Run: headless pygame with SDL's dummy video driver; simulated clock (each Clock.tick advances the game by its frame time, no real sleeping); random seed 0; keys injected as events and as key.get_pressed() state; no mouse input.
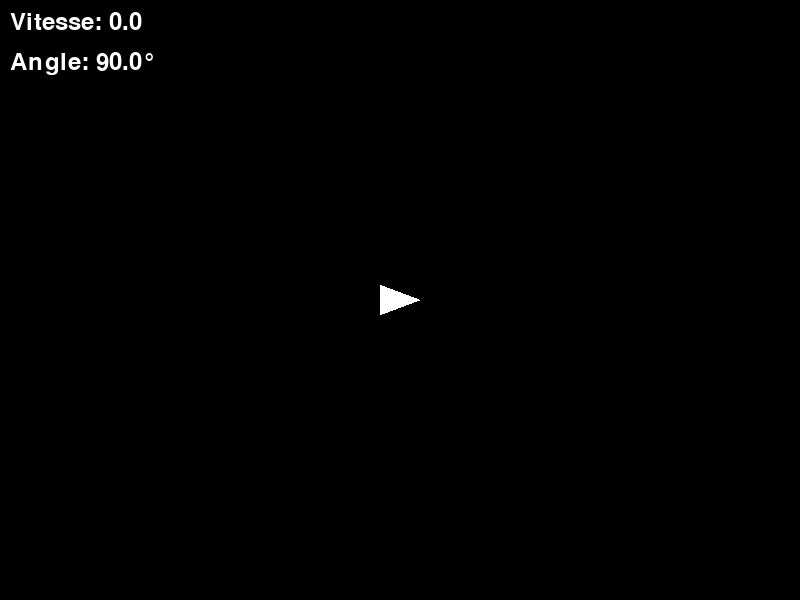
Frame 1 of 4 · flips 1–60 · no input
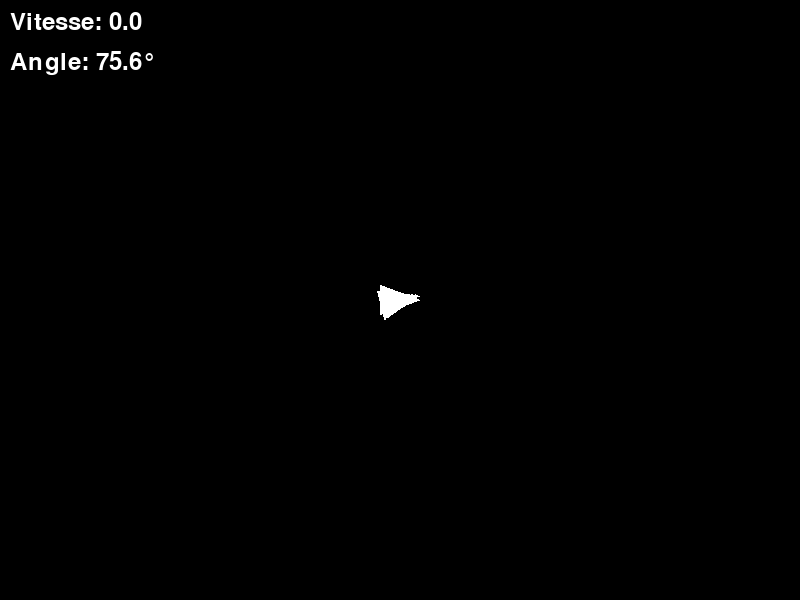
Frame 2 of 4 · flips 61–180 · tapped SPACE, RETURN · held RIGHT (→), D
Frame 3 of 4 · flips 181–300 · held DOWN (↓), S · screen unchanged from frame 2, image omitted
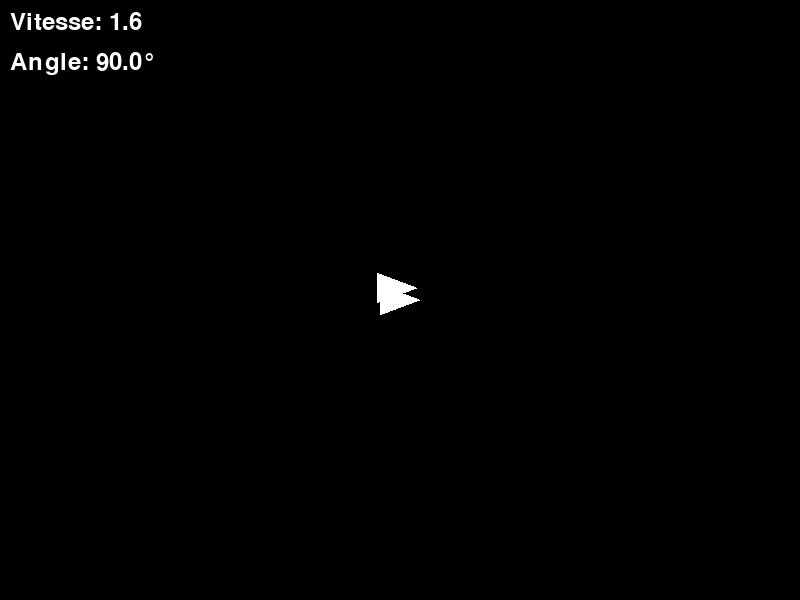
Frame 4 of 4 · flips 301–420 · held LEFT (←), A, UP (↑), W

The pygame program that drew these frames:

import pygame
import math
import sys

class ShipControls:
    def __init__(self):
        self.thrust = False
        self.brake = False
        self.turn_left = False
        self.turn_right = False

class KeyboardController:
    def get_controls(self):
        keys = pygame.key.get_pressed()
        controls = ShipControls()
        controls.thrust = keys[pygame.K_z] or keys[pygame.K_UP]
        controls.brake = keys[pygame.K_x] or keys[pygame.K_DOWN]
        controls.turn_left = keys[pygame.K_q] or keys[pygame.K_LEFT]
        controls.turn_right = keys[pygame.K_d] or keys[pygame.K_RIGHT]
        return controls

class SimpleAIController:
    """
    Contrôleur IA basique qui poursuit une cible.
    """
    def __init__(self, target_pos):
        self.target_pos = target_pos
    
    def get_controls(self, ship):
        """
        Calcule les commandes pour diriger le vaisseau vers la cible.
        """
        controls = ShipControls()
        
        # Calculer la direction vers la cible
        to_target = self.target_pos - ship.pos
        
        # Si on est proche, on arrête
        if to_target.length() < 50:
            controls.brake = True
            return controls
        
        # Calculer l'angle vers la cible
        target_angle = math.degrees(math.atan2(to_target.y, to_target.x)) + 90
        target_angle %= 360
        
        # Calculer la différence d'angle
        angle_diff = (target_angle - ship.angle + 180) % 360 - 180
        
        # Tourner vers la cible
        if angle_diff < -5:
            controls.turn_left = True
        elif angle_diff > 5:
            controls.turn_right = True
        
        # Accélérer si on pointe approximativement vers la cible
        if abs(angle_diff) < 30:
            controls.thrust = True
        
        return controls


class Ship:
    def __init__(self, name, sprite, accel, maxSpeed, drag, turnSpeed):
        self.name = name
        self.sprite = sprite
        self.acceleration = accel
        self.maxSpeed = maxSpeed
        self.drag = drag
        self.turnSpeed = turnSpeed

        # État initial
        self.pos = pygame.Vector2(400, 300)  # Centre de l'écran
        self.vel = pygame.Vector2(0, 0)
        self.angle = 90.0  # Pointé vers le haut

    def update(self, dt, controls):
        # Rotation
        if controls.turn_left:
            self.angle -= self.turnSpeed * dt
        if controls.turn_right:
            self.angle += self.turnSpeed * dt
        self.angle %= 360

        # Direction avant (conversion angle -> vecteur)
        rad = math.radians(self.angle - 90)
        forward = pygame.Vector2(math.cos(rad), math.sin(rad))

        # Propulsion
        if controls.thrust:
            self.vel += forward * self.acceleration * dt

        # Freinage
        if controls.brake:
            speed_sq = self.vel.length_squared()
            if speed_sq > 0:
                old_vel = self.vel.copy()
                brake_dir = -self.vel.normalize()
                self.vel += brake_dir * self.acceleration * dt
                # Éviter de reculer
                if self.vel.dot(old_vel) < 0:
                    self.vel = pygame.Vector2(0, 0)

        # Résistance (traînée)
        speed_sq = self.vel.length_squared()
        if self.drag > 0 and speed_sq > 0:
            drag_force = -self.vel.normalize() * (self.drag * speed_sq)
            self.vel += drag_force * dt

        # Limiteur de vitesse
        if self.vel.length() > self.maxSpeed:
            self.vel.scale_to_length(self.maxSpeed)

        # Mise à jour position
        self.pos += self.vel * dt

        # Garder le vaisseau à l'écran
        self.pos.x = self.pos.x % 800
        self.pos.y = self.pos.y % 600

    def render(self, surface):
        # Rotation du sprite
        rotated_sprite = pygame.transform.rotate(self.sprite, -self.angle)
        # Position centrée
        rect = rotated_sprite.get_rect(center=self.pos)
        surface.blit(rotated_sprite, rect)



# Initialisation Pygame
pygame.init()
screen = pygame.display.set_mode((800, 600))
pygame.display.set_caption("Vaisseau Spatial")
clock = pygame.time.Clock()

# Création du sprite du vaisseau (triangle)
def create_ship_sprite():
    surface = pygame.Surface((30, 40), pygame.SRCALPHA)
    points = [(15, 0), (0, 40), (30, 40)]
    pygame.draw.polygon(surface, (255, 255, 255), points)
    return surface

# Création des objets
ship_sprite = create_ship_sprite()
ship1 = Ship(
    name="Vaisseau",
    sprite=ship_sprite,
    accel=20,       # Accélération forte
    maxSpeed=145512,    # Vitesse max modérée
    drag=0,      # Faible traînée
    turnSpeed=180    # Rotation rapide
)

ship2 = Ship(
    name="Vaisseau",
    sprite=ship_sprite,
    accel=200,       # Accélération forte
    maxSpeed=300,    # Vitesse max modérée
    drag=0,      # Faible traînée
    turnSpeed=180    # Rotation rapide
)

controller = KeyboardController()
ai = SimpleAIController(ship1.pos)

# Boucle principale
running = True
while running:
    dt = clock.tick(60) / 1000.0  # Delta-time en secondes
    
    for event in pygame.event.get():
        if event.type == pygame.QUIT:
            running = False
    
    # Récupération des commandes
    controls = controller.get_controls()
    aiControls = ai.get_controls(ship2)
    
    # Mise à jour du vaisseau
    ship1.update(dt, controls)
    ship2.update(dt, aiControls)

    
    # Rendu
    screen.fill((0, 0, 0))
    ship1.render(screen)
    ship2.render(screen)
    
    # Affichage des informations
    font = pygame.font.Font(None, 36)
    speed_text = font.render(f"Vitesse: {ship1.vel.length():.1f}", True, (255, 255, 255))
    angle_text = font.render(f"Angle: {ship1.angle:.1f}°", True, (255, 255, 255))
    screen.blit(speed_text, (10, 10))
    screen.blit(angle_text, (10, 50))
    
    pygame.display.flip()

pygame.quit()
sys.exit()
